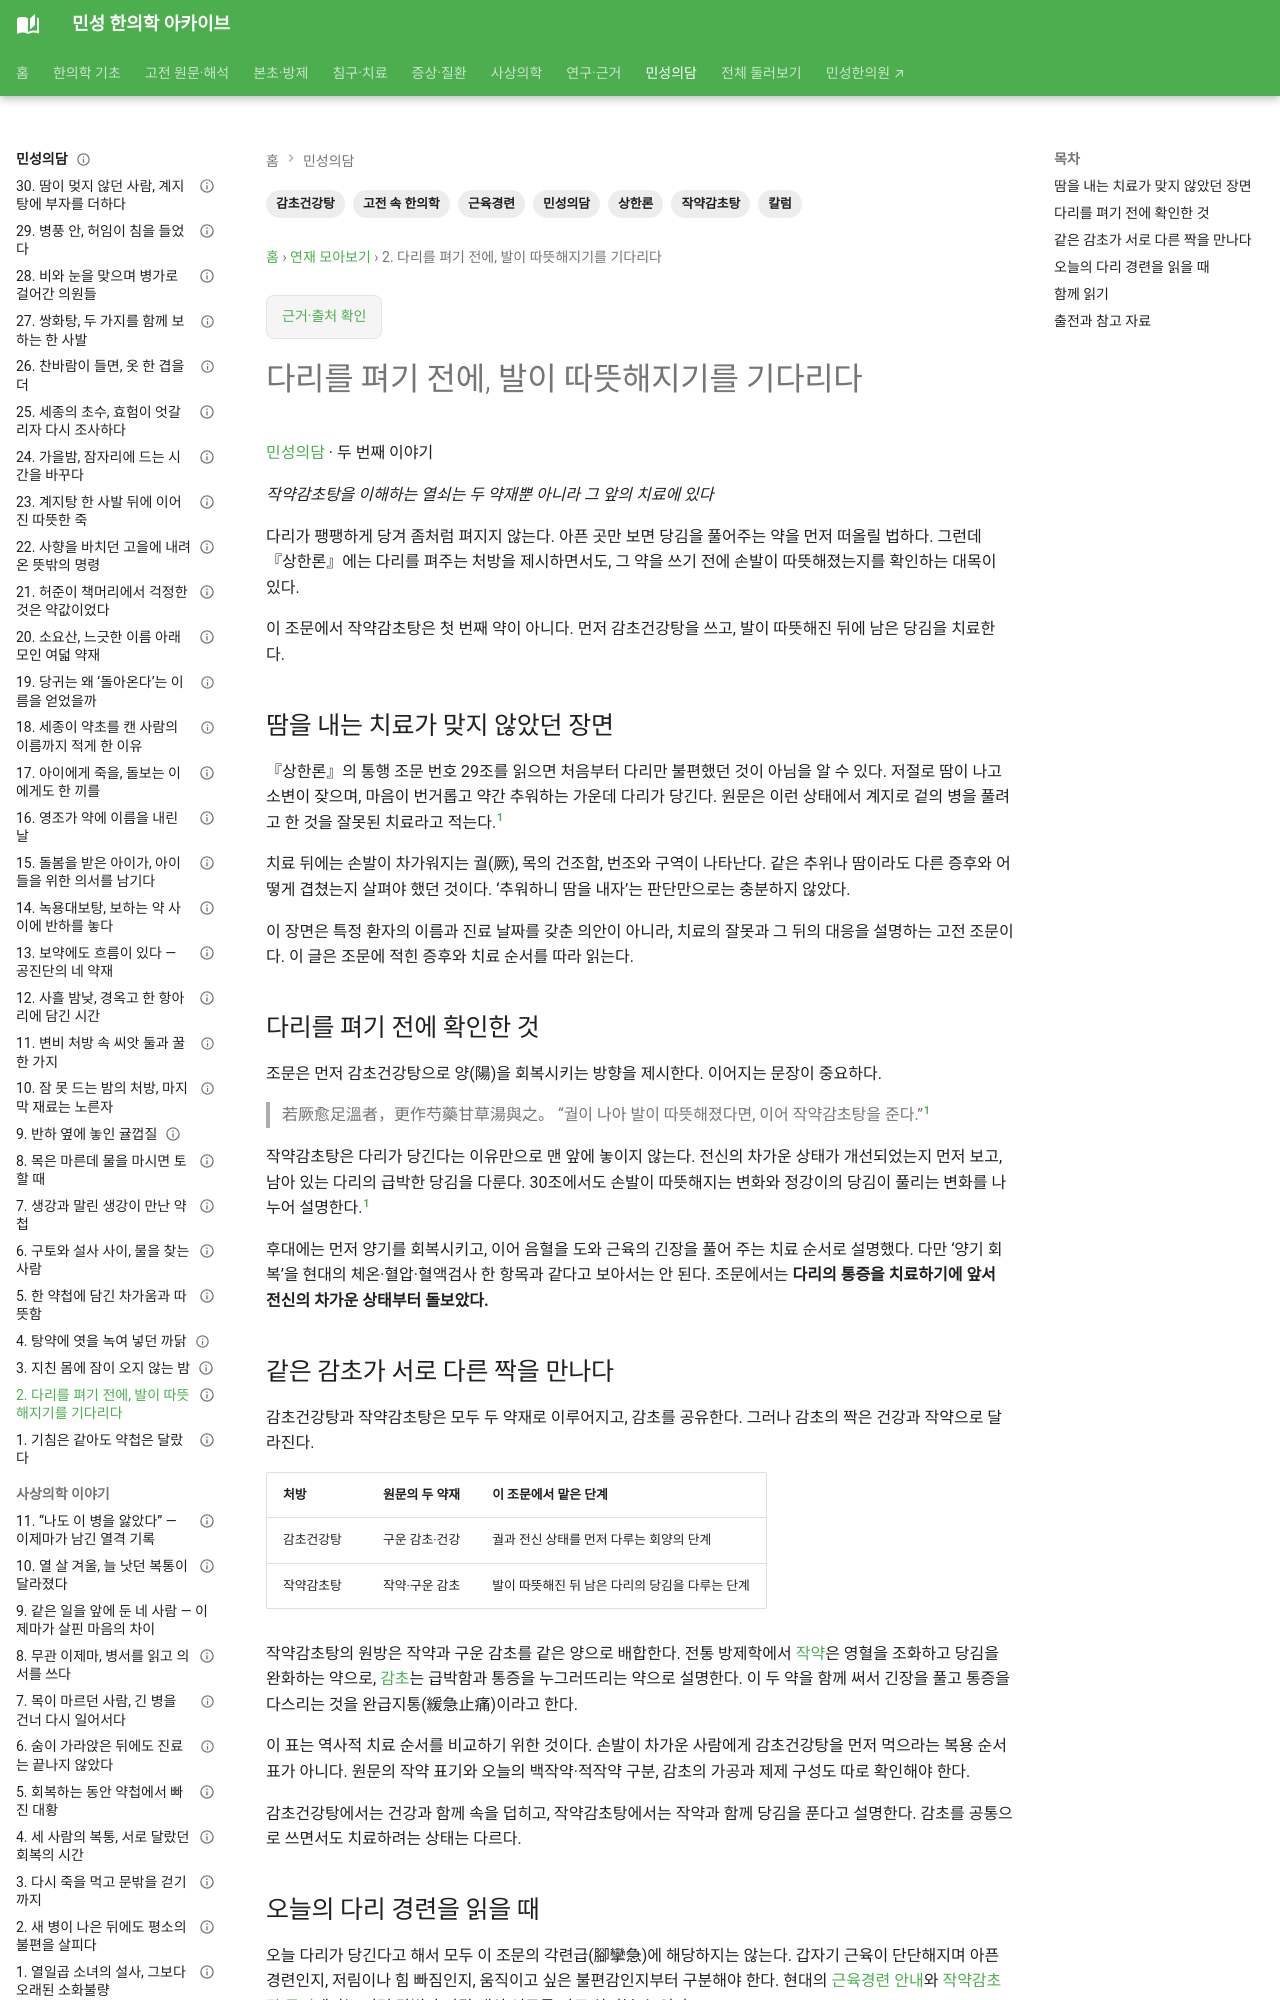

repository: joowon1111/minseong-korean-medicine-wiki · page: classical-stories/cramps-treatment-order/index.html · generator: mkdocs

---
title: 다리를 펴기 전에, 발이 따뜻해지기를 기다리다
description: 상한론 29·30조에서 작약감초탕에 앞서 전신 상태를 살핀 이유와 두 약재의 배합, 치료 순서를 읽습니다.
tags: [민성의담, 고전 속 한의학, 칼럼, 상한론, 작약감초탕, 감초건강탕, 근육경련]
status: 검토완료
---

# 다리를 펴기 전에, 발이 따뜻해지기를 기다리다

[민성의담](index.md) · 두 번째 이야기

*작약감초탕을 이해하는 열쇠는 두 약재뿐 아니라 그 앞의 치료에 있다*

다리가 팽팽하게 당겨 좀처럼 펴지지 않는다. 아픈 곳만 보면 당김을 풀어주는 약을 먼저 떠올릴 법하다. 그런데 『상한론』에는 다리를 펴주는 처방을 제시하면서도, 그 약을 쓰기 전에 손발이 따뜻해졌는지를 확인하는 대목이 있다.

이 조문에서 작약감초탕은 첫 번째 약이 아니다. 먼저 감초건강탕을 쓰고, 발이 따뜻해진 뒤에 남은 당김을 치료한다.

## 땀을 내는 치료가 맞지 않았던 장면

『상한론』의 통행 조문 번호 29조를 읽으면 처음부터 다리만 불편했던 것이 아님을 알 수 있다. 저절로 땀이 나고 소변이 잦으며, 마음이 번거롭고 약간 추워하는 가운데 다리가 당긴다. 원문은 이런 상태에서 계지로 겉의 병을 풀려고 한 것을 잘못된 치료라고 적는다.[^1]

치료 뒤에는 손발이 차가워지는 궐(厥), 목의 건조함, 번조와 구역이 나타난다. 같은 추위나 땀이라도 다른 증후와 어떻게 겹쳤는지 살펴야 했던 것이다. ‘추워하니 땀을 내자’는 판단만으로는 충분하지 않았다.

이 장면은 특정 환자의 이름과 진료 날짜를 갖춘 의안이 아니라, 치료의 잘못과 그 뒤의 대응을 설명하는 고전 조문이다. 이 글은 조문에 적힌 증후와 치료 순서를 따라 읽는다.

## 다리를 펴기 전에 확인한 것

조문은 먼저 감초건강탕으로 양(陽)을 회복시키는 방향을 제시한다. 이어지는 문장이 중요하다.

> 若厥愈足溫者，更作芍藥甘草湯與之。
> “궐이 나아 발이 따뜻해졌다면, 이어 작약감초탕을 준다.”[^1]

작약감초탕은 다리가 당긴다는 이유만으로 맨 앞에 놓이지 않는다. 전신의 차가운 상태가 개선되었는지 먼저 보고, 남아 있는 다리의 급박한 당김을 다룬다. 30조에서도 손발이 따뜻해지는 변화와 정강이의 당김이 풀리는 변화를 나누어 설명한다.[^1]

후대에는 먼저 양기를 회복시키고, 이어 음혈을 도와 근육의 긴장을 풀어 주는 치료 순서로 설명했다. 다만 ‘양기 회복’을 현대의 체온·혈압·혈액검사 한 항목과 같다고 보아서는 안 된다. 조문에서는 **다리의 통증을 치료하기에 앞서 전신의 차가운 상태부터 돌보았다.**

## 같은 감초가 서로 다른 짝을 만나다

감초건강탕과 작약감초탕은 모두 두 약재로 이루어지고, 감초를 공유한다. 그러나 감초의 짝은 건강과 작약으로 달라진다.

| 처방 | 원문의 두 약재 | 이 조문에서 맡은 단계 |
|---|---|---|
| 감초건강탕 | 구운 감초·건강 | 궐과 전신 상태를 먼저 다루는 회양의 단계 |
| 작약감초탕 | 작약·구운 감초 | 발이 따뜻해진 뒤 남은 다리의 당김을 다루는 단계 |

작약감초탕의 원방은 작약과 구운 감초를 같은 양으로 배합한다. 전통 방제학에서 [작약](../herbs/white-peony.md)은 영혈을 조화하고 당김을 완화하는 약으로, [감초](../herbs/licorice.md)는 급박함과 통증을 누그러뜨리는 약으로 설명한다. 이 두 약을 함께 써서 긴장을 풀고 통증을 다스리는 것을 완급지통(緩急止痛)이라고 한다.

이 표는 역사적 치료 순서를 비교하기 위한 것이다. 손발이 차가운 사람에게 감초건강탕을 먼저 먹으라는 복용 순서표가 아니다. 원문의 작약 표기와 오늘의 백작약·적작약 구분, 감초의 가공과 제제 구성도 따로 확인해야 한다.

감초건강탕에서는 건강과 함께 속을 덥히고, 작약감초탕에서는 작약과 함께 당김을 푼다고 설명한다. 감초를 공통으로 쓰면서도 치료하려는 상태는 다르다.
